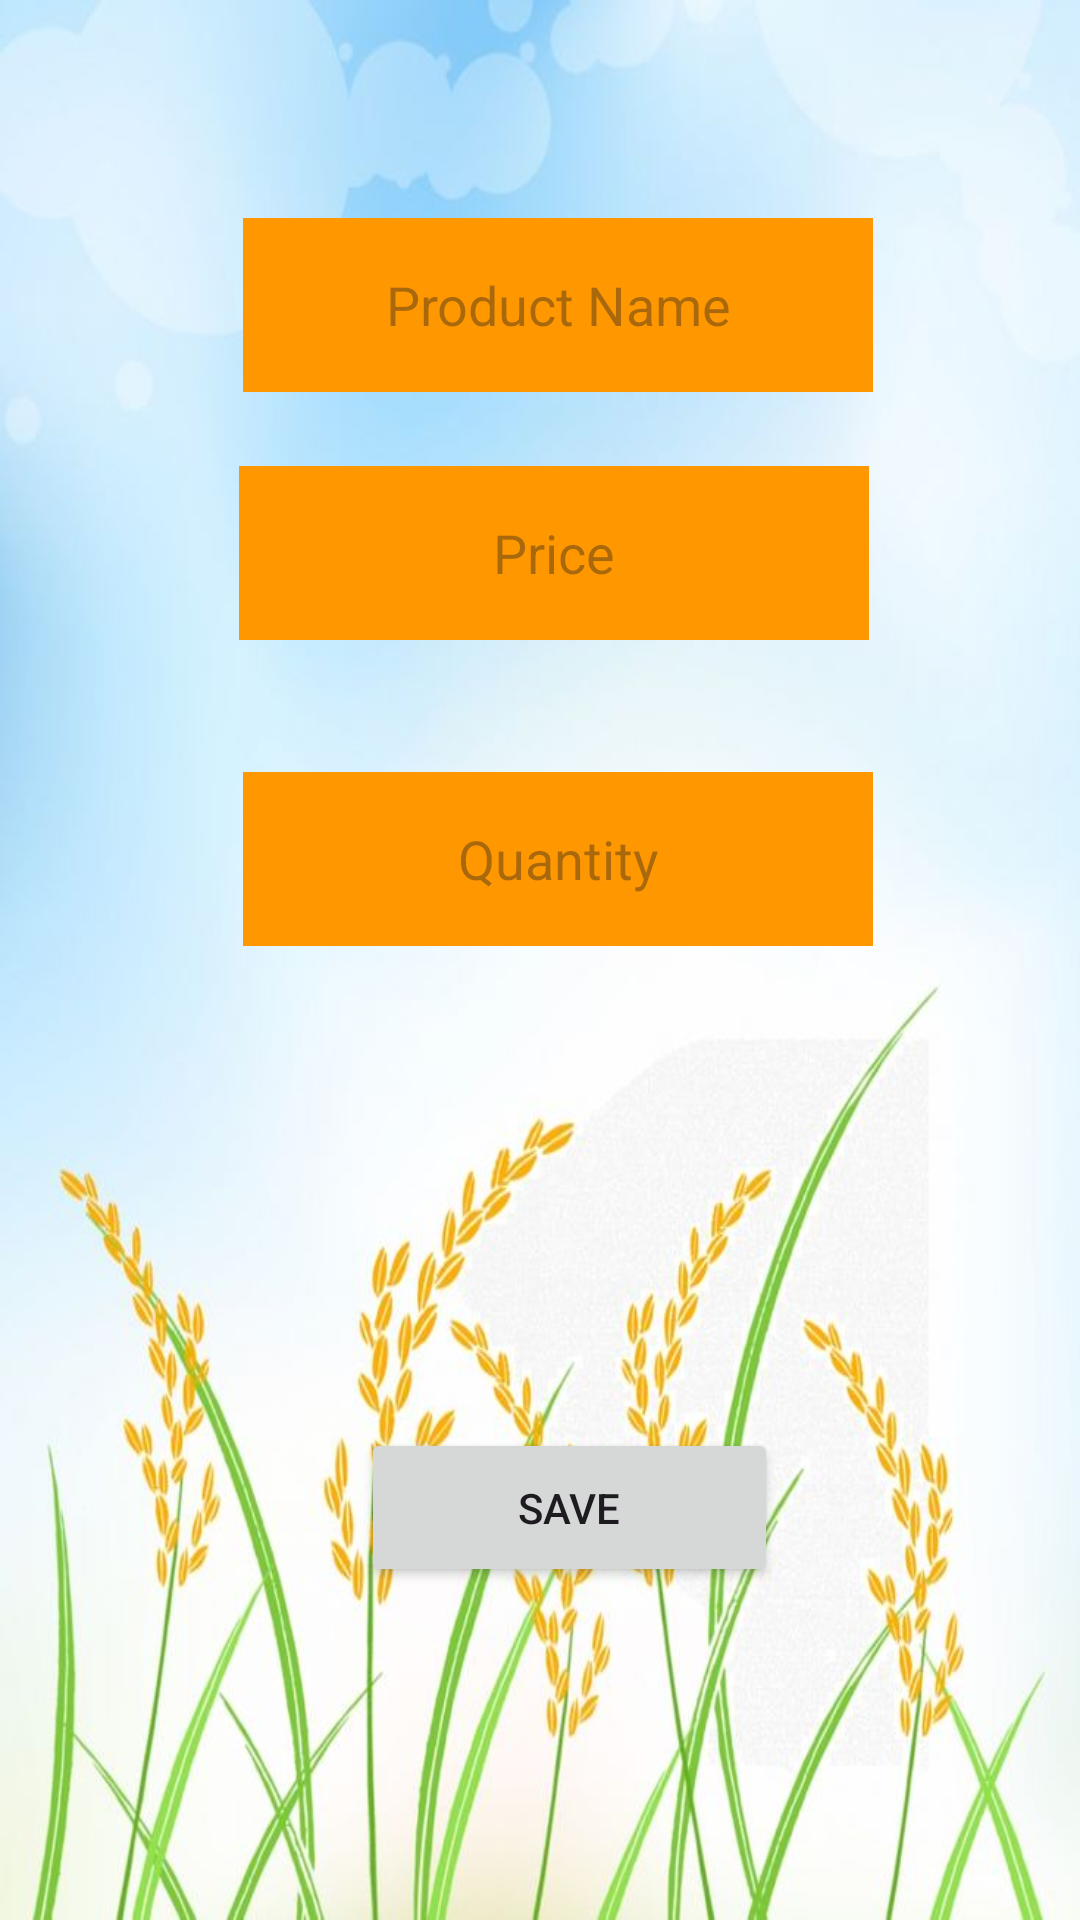

Produce the Android XML layout that renders to this screen, including the resource entries it uses.
<!-- AndroidManifest.xml: application theme Theme.CheapHarvest -->
<!-- res/layout/new_product.xml -->
<?xml version="1.0" encoding="utf-8"?>
<androidx.constraintlayout.widget.ConstraintLayout
    xmlns:android="http://schemas.android.com/apk/res/android"
    xmlns:app="http://schemas.android.com/apk/res-auto"
    xmlns:tools="http://schemas.android.com/tools"
    android:layout_width="match_parent"
    android:id="@+id/main"
    android:layout_height="match_parent"
    tools:context=".MainActivity"
    android:background="@drawable/home">

    <com.google.android.material.textfield.TextInputEditText
        android:id="@+id/textInputEditText"
        android:layout_width="210dp"
        android:layout_height="58dp"
        android:background="#FF9800"
        android:hint="Price"
        android:textAlignment="center"
        app:layout_constraintBottom_toBottomOf="parent"
        app:layout_constraintEnd_toEndOf="parent"
        app:layout_constraintHorizontal_bias="0.532"
        app:layout_constraintStart_toStartOf="parent"
        app:layout_constraintTop_toTopOf="parent"
        app:layout_constraintVertical_bias="0.267" />

    <com.google.android.material.textfield.TextInputEditText
        android:id="@+id/textInputEditText3"
        android:layout_width="210dp"
        android:layout_height="58dp"
        android:background="#FF9800"
        android:hint="Product Name"
        android:textAlignment="center"
        app:layout_constraintBottom_toBottomOf="parent"
        app:layout_constraintEnd_toEndOf="parent"
        app:layout_constraintHorizontal_bias="0.541"
        app:layout_constraintStart_toStartOf="parent"
        app:layout_constraintTop_toTopOf="parent"
        app:layout_constraintVertical_bias="0.125"
        tools:ignore="MissingConstraints" />

    <com.google.android.material.textfield.TextInputEditText
        android:id="@+id/textInputEditText2"
        android:layout_width="210dp"
        android:layout_height="58dp"
        android:background="#FF9800"
        android:hint="Quantity"
        android:textAlignment="center"
        app:layout_constraintBottom_toBottomOf="parent"
        app:layout_constraintEnd_toEndOf="parent"
        app:layout_constraintHorizontal_bias="0.539"
        app:layout_constraintStart_toStartOf="parent"
        app:layout_constraintTop_toBottomOf="@+id/textInputEditText"
        app:layout_constraintVertical_bias="0.119"
        tools:ignore="MissingConstraints" />

    <Button
        android:id="@+id/button10"
        android:layout_width="139dp"
        android:layout_height="53dp"
        android:text="Save"
        app:layout_constraintBottom_toBottomOf="parent"
        app:layout_constraintEnd_toEndOf="parent"
        app:layout_constraintHorizontal_bias="0.545"
        app:layout_constraintStart_toStartOf="parent"
        app:layout_constraintTop_toTopOf="parent"
        app:layout_constraintVertical_bias="0.811"
        tools:ignore="HardcodedText" />

    <ImageView
        android:id="@+id/imageView9"
        android:layout_width="116dp"
        android:layout_height="108dp"
        app:layout_constraintBottom_toBottomOf="parent"
        app:layout_constraintEnd_toEndOf="parent"
        app:layout_constraintHorizontal_bias="0.538"
        app:layout_constraintStart_toStartOf="parent"
        app:layout_constraintTop_toTopOf="parent"
        app:layout_constraintVertical_bias="0.619"
        app:srcCompat="@drawable/add" />

</androidx.constraintlayout.widget.ConstraintLayout>
<!-- resources referenced by this layout -->
<resources>
  <!-- drawable home: jpg bitmap (drawable, 53995 bytes) -->
  <style name="Theme.CheapHarvest" parent="Base.Theme.CheapHarvest" />
  <style name="Base.Theme.CheapHarvest" parent="Theme.Material3.DayNight.NoActionBar">
          
          
      </style>
</resources>
